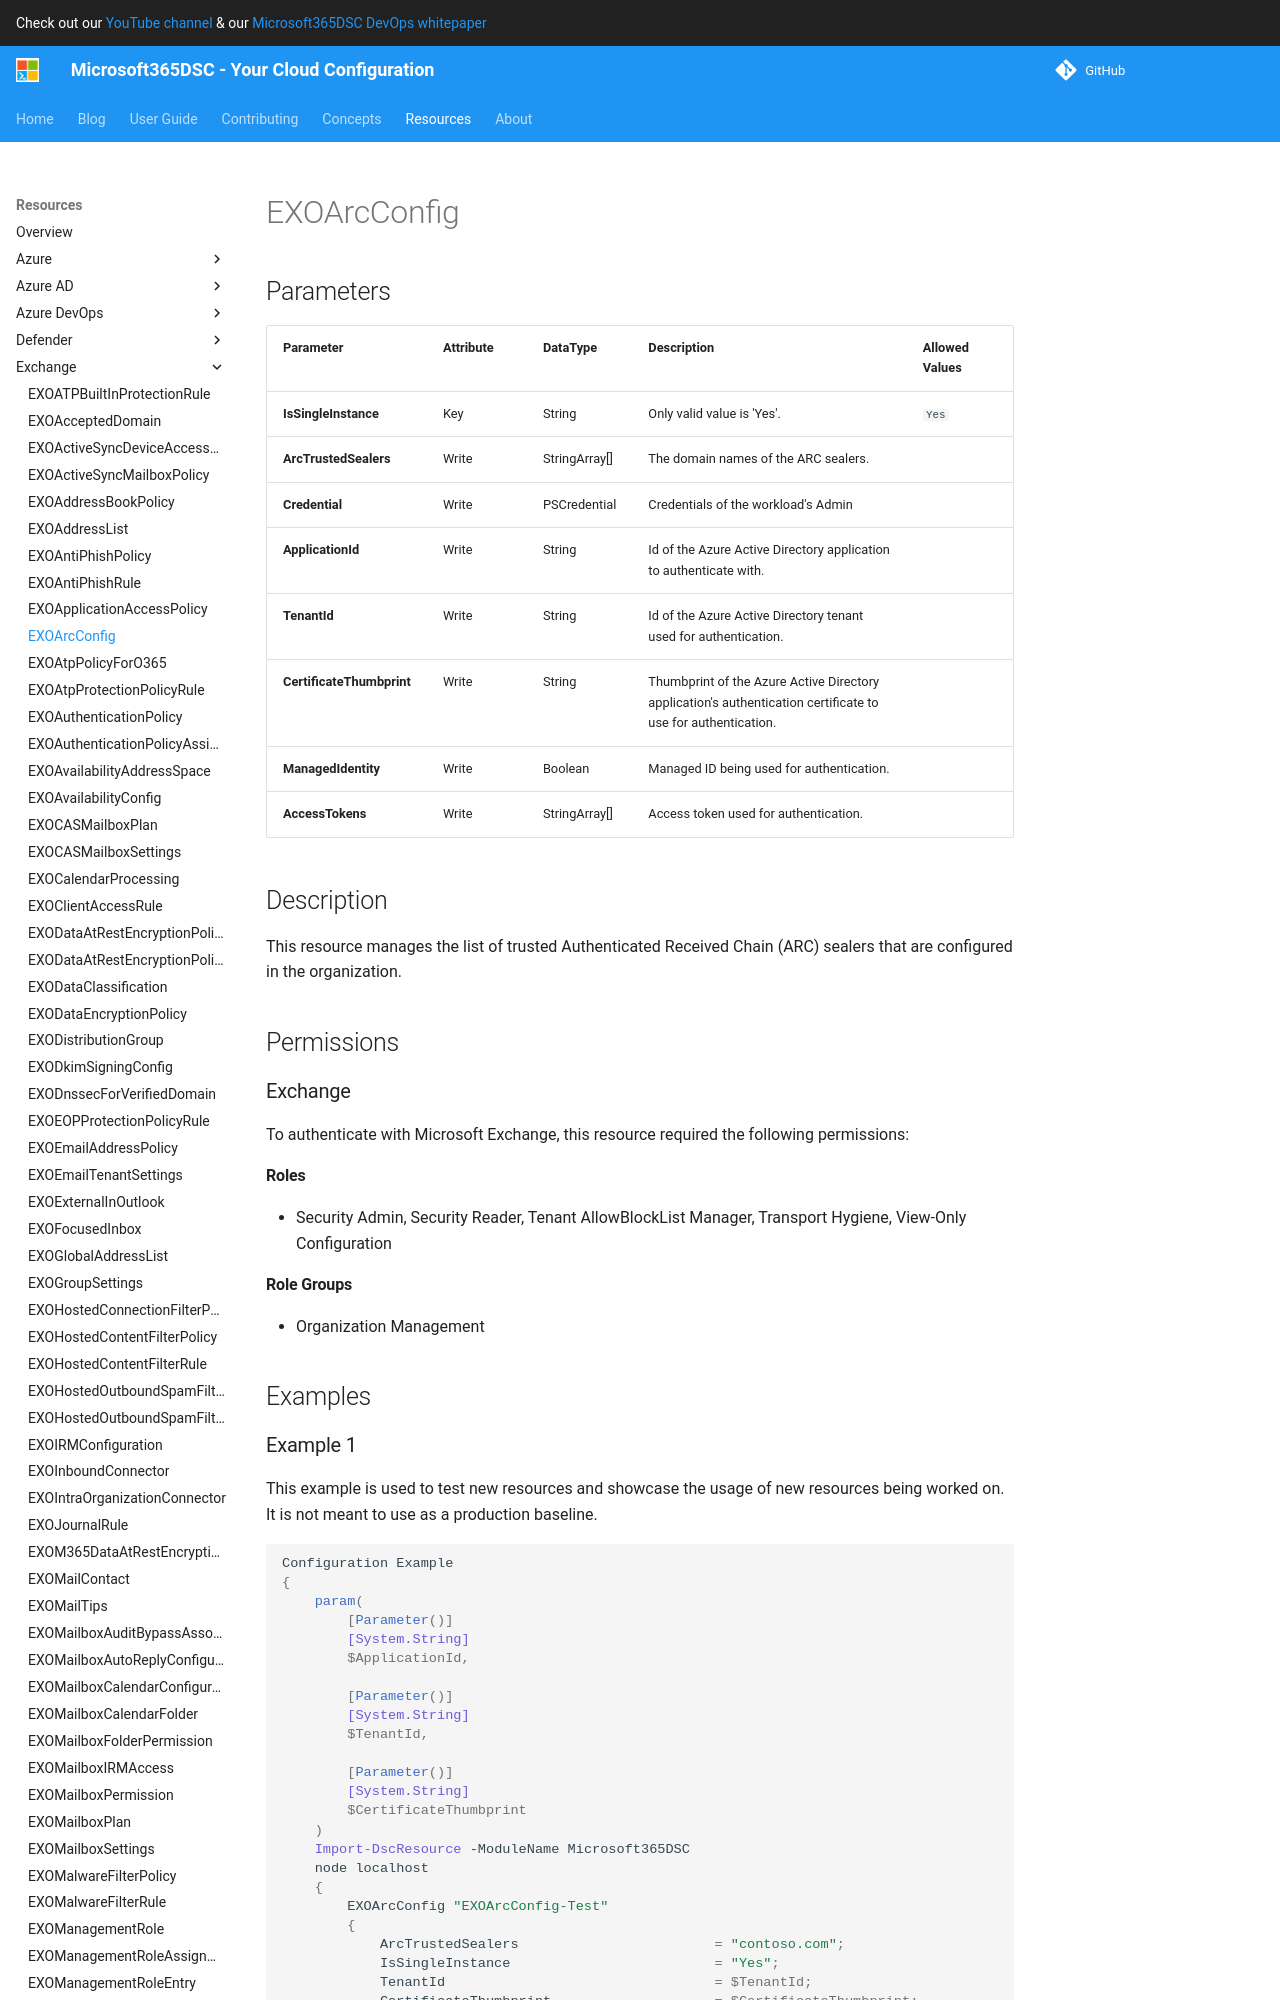

repository: microsoft/Microsoft365DSC · page: resources/exchange/EXOArcConfig/index.html · generator: mkdocs

# EXOArcConfig

## Parameters

| Parameter | Attribute | DataType | Description | Allowed Values |
| --- | --- | --- | --- | --- |
| **IsSingleInstance** | Key | String | Only valid value is 'Yes'. | `Yes` |
| **Identity** | Write | String | Identity which indicates the organization. | |
| **ArcTrustedSealers** | Write | StringArray[] | The domain names of the ARC sealers. | |
| **Credential** | Write | PSCredential | Credentials of the workload's Admin | |
| **ApplicationId** | Write | String | Id of the Azure Active Directory application to authenticate with. | |
| **TenantId** | Write | String | Id of the Azure Active Directory tenant used for authentication. | |
| **CertificateThumbprint** | Write | String | Thumbprint of the Azure Active Directory application's authentication certificate to use for authentication. | |
| **ManagedIdentity** | Write | Boolean | Managed ID being used for authentication. | |
| **AccessTokens** | Write | StringArray[] | Access token used for authentication. | |


## Description

This resource manages the list of trusted Authenticated Received Chain (ARC) sealers that are configured in the organization.

## Permissions

### Exchange

To authenticate with Microsoft Exchange, this resource required the following permissions:
